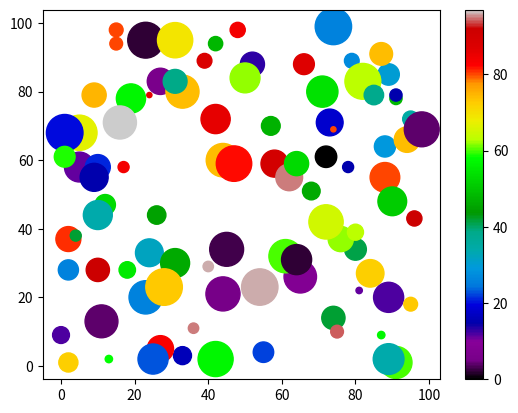

Write Python code to recreate this figure.
import matplotlib.pyplot as p
import numpy as np
x=np.random.randint(100, size=100)
y=np.random.randint(100, size=100)
color=np.random.randint(100, size=100)
size=7*np.random.randint(100, size=100)
p.scatter(x,y,s=size,c=color,cmap='nipy_spectral')
p.colorbar()
p.show()